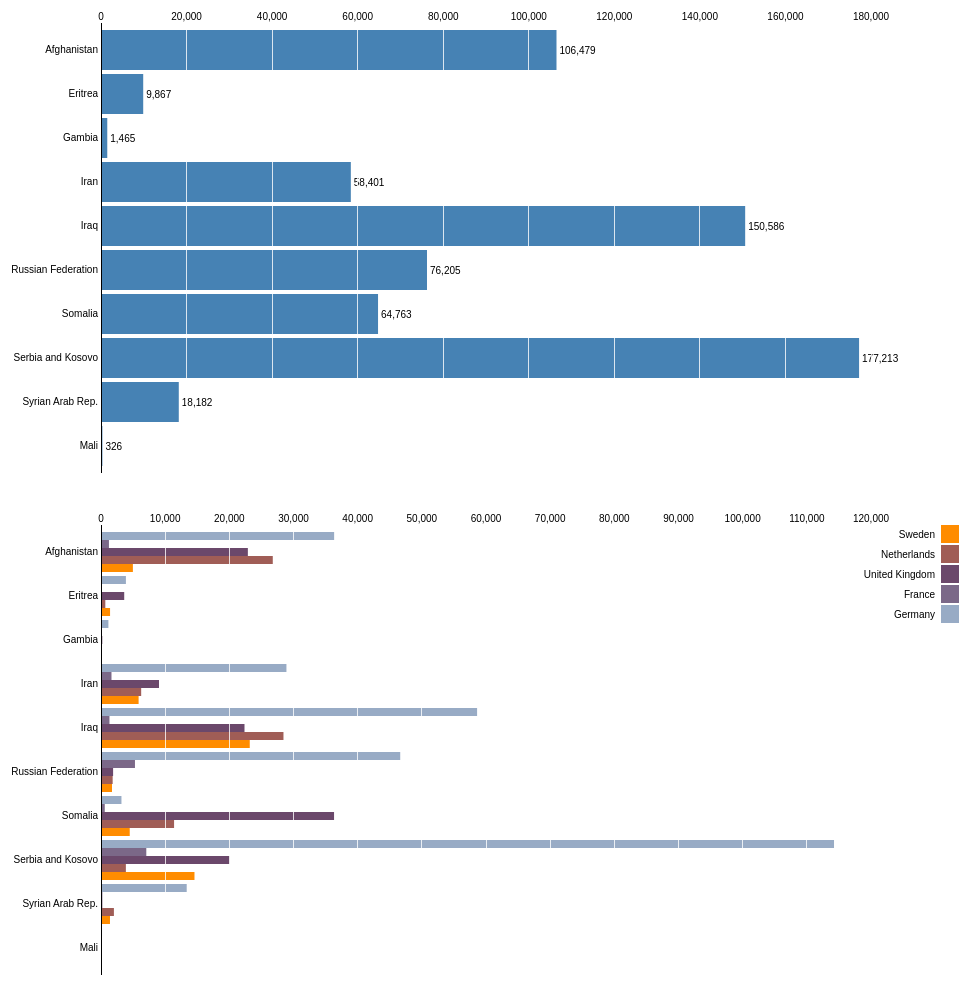
D3 v3 page, settled after 480 driven frames (8 s of simulated time); the page loaded 1 data file(s).



var margin = {top: 20, right: 90, bottom: 30, left: 100},
    width = 960 - margin.left - margin.right,
    height = 500 - margin.top - margin.bottom;

var years = ["2005","2006","2007","2008","2009","2010","2011","2012","2013","2014"];

    d3.select('body').append('p')
      .attr('class','menu')
      .text("Year ")
      .style('font-size','16px');

var select = d3.select('p').append('select')
    .attr('class','select')
    .on('change',redraw)
    .selectAll('option')
    .data(years)
    .enter().append('option')
    .text(function(d){ return d; });

var format = d3.format(",.0f");

var x1 = d3.scale.linear().range([0, width]),
    y1 = d3.scale.ordinal().rangeRoundBands([0, height], .1),
    x2 = d3.scale.linear().range([0, width]),
    y2 = d3.scale.ordinal().rangeRoundBands([0, height], .1);
    y3 = d3.scale.ordinal();

var color = d3.scale.ordinal().range(["#98abc5","#7b6888","#6b486b","#a05d56","#ff8c00"]);


var x1Axis = d3.svg.axis().scale(x1).orient("top").tickSize(-height),
    y1Axis = d3.svg.axis().scale(y1).orient("left").tickSize(0),
    x2Axis = d3.svg.axis().scale(x2).orient("top").tickSize(-height),
    y2Axis = d3.svg.axis().scale(y2).orient("left").tickSize(0);

var svg1 = d3.select("body").append("svg")
    .attr("width", width + margin.left + margin.right)
    .attr("height", height + margin.top + margin.bottom)
    .append("g")
    .attr("transform", "translate(" + margin.left + "," + margin.top + ")");
    
var svg2 = d3.select("body").append("svg")
    .attr("width", width + margin.left + margin.right)
    .attr("height", height + margin.top + margin.bottom)
    .append("g")
    .attr("transform", "translate(" + margin.left + "," + margin.top + ")");
    

redraw();

function redraw() {

  d3.selectAll("g.bar1").remove();
  d3.selectAll("g.bar2").remove();
  d3.selectAll("g.x1.axis").remove();
  d3.selectAll("g.y1.axis").remove();
  d3.selectAll("g.x2.axis").remove();
  d3.selectAll("g.y2.axis").remove();

  var year = d3.select('select').property('value')
  d3.json("poc.json", function(jsondata) {

    var data1 = d3.nest()
      .key(function(d) { return d.Source;})
      .rollup(function(d) { 
      return d3.sum(d, function(g) {return g.Population; });
      }).entries(jsondata[year]);

    var data2 = d3.nest()
      .key(function(d) { return d.Source;})
      .entries(jsondata[year]);

    var targetNames = ["Germany","France","United Kingdom","Netherlands","Sweden"];

    function filterByName(obj){
      if (targetNames.indexOf(obj["Target"]) > -1){
        return true;
      } else {
        return false;
      } 
    }
    data2.forEach(function(d) {
      d.number = d.values.filter(filterByName).map(function(name){ return {name: name["Target"], value: name["Population"]}})
    });

    // Set the scale domain.
    //x.domain([0, d3.max(data, function(d) { return d.values; })]);
    x1.domain([0, 180000]);
    y1.domain(data1.map(function(d) { return d.key; }));
    x2.domain([0, 120000]);
    y2.domain(data2.map(function(d) { return d.key; }));
    y3.domain(targetNames).rangeRoundBands([0, y2.rangeBand()]);


    var bar1 = svg1.selectAll("g.bar")
        .data(data1)
        .enter().append("g")
        .attr("class", "bar1")
        .attr("transform", function(d) { return "translate(0," + y1(d.key) + ")"; });

    bar1.append("rect")
        .attr("width", function(d) { return x1(d.values); })
        .attr("height", y1.rangeBand());

    bar1.append("text")
        .attr("class", "value")
        .attr("x", function(d) { return x1(d.values); })
        .attr("y", y1.rangeBand() / 2)
        .attr("dx", 3)
        .attr("dy", ".35em")
        .attr("text-anchor", "start")
        .text(function(d) { return format(d.values); });

    var bar2 = svg2.selectAll("g.bar")
        .data(data2)
        .enter().append("g")
        .attr("class", "bar2")
        .attr("transform", function(d) { return "translate(0," + y2(d.key) + ")"; });
    
    bar2.selectAll("rect")
        .data(function(d) { return d.number;})
        .enter().append("rect")
        .attr("height", y3.rangeBand())
        .attr("x", 0)
        .attr("y", function(d){ return y3(d.name);})
        .attr("width", function(d){ return x2(d.value);})
        .style("fill",function(d){ return color(d.name);});
/*
    bar1.append("text")
        .attr("class", "value")
        .attr("x", function(d) { return x1(d.values); })
        .attr("y", y1.rangeBand() / 2)
        .attr("dx", 3)
        .attr("dy", ".35em")
        .attr("text-anchor", "start")
        .text(function(d) { return format(d.values); });
*/
    svg1.append("g")
        .attr("class", "x1 axis")
        .call(x1Axis);

    svg1.append("g")
        .attr("class", "y1 axis")
        .call(y1Axis);

    svg2.append("g")
        .attr("class", "x2 axis")
        .call(x2Axis);

    svg2.append("g")
        .attr("class", "y2 axis")
        .call(y2Axis);

    var legend = svg2.selectAll(".legend")
      .data(targetNames.slice().reverse())
      .enter().append("g")
      .attr("class", "legend")
      .attr("transform", function(d, i) { return "translate(0," + i * 20 + ")"; });

  legend.append("rect")
      .attr("x", width + 70)
      .attr("width", 18)
      .attr("height", 18)
      .style("fill", color);

  legend.append("text")
      .attr("x", width + 64)
      .attr("y", 9)
      .attr("dy", ".35em")
      .style("text-anchor", "end")
      .text(function(d) { return d; });
  });
}

    

### data: poc.json
{
 "2005": [
  {
   "Source": "Afghanistan",
   "Population": "3016",
   "Target": "Austria"
  },
  {
   "Source": "Eritrea",
   "Population": "21",
   "Target": "Austria"
  },
  {
   "Source": "Gambia",
   "Population": "12",
   "Target": "Austria"
  },
  {
   "Source": "Iran",
   "Population": "1589",
   "Target": "Austria"
  },
  {
   "Source": "Iraq",
   "Population": "1224",
   "Target": "Austria"
  },
  {
   "Source": "Russian Federation",
   "Population": "6438",
   "Target": "Austria"
  },
  {
   "Source": "Somalia",
   "Population": "146",
   "Target": "Austria"
  },
  {
   "Source": "Serbia and Kosovo",
   "Population": "5348",
   "Target": "Austria"
  },
  "... 118 more items"
 ],
 "2006": [
  {
   "Source": "Afghanistan",
   "Population": "5261",
   "Target": "Austria"
  },
  {
   "Source": "Eritrea",
   "Population": "37",
   "Target": "Austria"
  },
  {
   "Source": "Gambia",
   "Population": "325",
   "Target": "Austria"
  },
  {
   "Source": "Iran",
   "Population": "2534",
   "Target": "Austria"
  },
  {
   "Source": "Iraq",
   "Population": "1822",
   "Target": "Austria"
  },
  {
   "Source": "Mali",
   "Population": "44",
   "Target": "Austria"
  },
  {
   "Source": "Russian Federation",
   "Population": "15700",
   "Target": "Austria"
  },
  {
   "Source": "Somalia",
   "Population": "442",
   "Target": "Austria"
  },
  "... 124 more items"
 ],
 "2007": [
  {
   "Source": "Afghanistan",
   "Population": "5737",
   "Target": "Austria"
  },
  {
   "Source": "Eritrea",
   "Population": "46",
   "Target": "Austria"
  },
  {
   "Source": "Gambia",
   "Population": "292",
   "Target": "Austria"
  },
  {
   "Source": "Iran",
   "Population": "2590",
   "Target": "Austria"
  },
  {
   "Source": "Iraq",
   "Population": "2002",
   "Target": "Austria"
  },
  {
   "Source": "Mali",
   "Population": "33",
   "Target": "Austria"
  },
  {
   "Source": "Russian Federation",
   "Population": "17132",
   "Target": "Austria"
  },
  {
   "Source": "Somalia",
   "Population": "774",
   "Target": "Austria"
  },
  "... 122 more items"
 ],
 "2008": [
  {
   "Source": "Afghanistan",
   "Population": "7411",
   "Target": "Austria"
  },
  {
   "Source": "Eritrea",
   "Population": "62",
   "Target": "Austria"
  },
  {
   "Source": "Gambia",
   "Population": "247",
   "Target": "Austria"
  },
  {
   "Source": "Iran",
   "Population": "2698",
   "Target": "Austria"
  },
  {
   "Source": "Iraq",
   "Population": "2717",
   "Target": "Austria"
  },
  {
   "Source": "Mali",
   "Population": "25",
   "Target": "Austria"
  },
  {
   "Source": "Russian Federation",
   "Population": "19434",
   "Target": "Austria"
  },
  {
   "Source": "Somalia",
   "Population": "1047",
   "Target": "Austria"
  },
  "... 125 more items"
 ],
 "2009": [
  {
   "Source": "Afghanistan",
   "Population": "9209",
   "Target": "Austria"
  },
  {
   "Source": "Eritrea",
   "Population": "79",
   "Target": "Austria"
  },
  {
   "Source": "Gambia",
   "Population": "237",
   "Target": "Austria"
  },
  {
   "Source": "Iran",
   "Population": "2789",
   "Target": "Austria"
  },
  {
   "Source": "Iraq",
   "Population": "2990",
   "Target": "Austria"
  },
  {
   "Source": "Mali",
   "Population": "26",
   "Target": "Austria"
  },
  {
   "Source": "Russian Federation",
   "Population": "20521",
   "Target": "Austria"
  },
  {
   "Source": "Somalia",
   "Population": "1315",
   "Target": "Austria"
  },
  "... 124 more items"
 ],
 "2010": [
  {
   "Source": "Afghanistan",
   "Population": "10055",
   "Target": "Austria"
  },
  {
   "Source": "Eritrea",
   "Population": "82",
   "Target": "Austria"
  },
  {
   "Source": "Gambia",
   "Population": "183",
   "Target": "Austria"
  },
  {
   "Source": "Iran",
   "Population": "2934",
   "Target": "Austria"
  },
  {
   "Source": "Iraq",
   "Population": "3232",
   "Target": "Austria"
  },
  {
   "Source": "Mali",
   "Population": "32",
   "Target": "Austria"
  },
  {
   "Source": "Russian Federation",
   "Population": "21099",
   "Target": "Austria"
  },
  {
   "Source": "Somalia",
   "Population": "1500",
   "Target": "Austria"
  },
  "... 127 more items"
 ],
 "2011": [
  {
   "Source": "Afghanistan",
   "Population": "13212",
   "Target": "Austria"
  },
  {
   "Source": "Eritrea",
   "Population": "100",
   "Target": "Austria"
  },
  {
   "Source": "Gambia",
   "Population": "186",
   "Target": "Austria"
  },
  {
   "Source": "Iran",
   "Population": "3133",
   "Target": "Austria"
  },
  {
   "Source": "Iraq",
   "Population": "3515",
   "Target": "Austria"
  },
  {
   "Source": "Mali",
   "Population": "32",
   "Target": "Austria"
  },
  {
   "Source": "Russian Federation",
   "Population": "21582",
   "Target": "Austria"
  },
  {
   "Source": "Somalia",
   "Population": "2164",
   "Target": "Austria"
  },
  "... 125 more items"
 ],
 "2012": [
  {
   "Source": "Afghanistan",
   "Population": "16361",
   "Target": "Austria"
  },
  {
   "Source": "Eritrea",
   "Population": "107",
   "Target": "Austria"
  },
  {
   "Source": "Gambia",
   "Population": "185",
   "Target": "Austria"
  },
  {
   "Source": "Iran",
   "Population": "3620",
   "Target": "Austria"
  },
  {
   "Source": "Iraq",
   "Population": "3670",
   "Target": "Austria"
  },
  {
   "Source": "Mali",
   "Population": "39",
   "Target": "Austria"
  },
  {
   "Source": "Russian Federation",
   "Population": "22674",
   "Target": "Austria"
  },
  {
   "Source": "Somalia",
   "Population": "2713",
   "Target": "Austria"
  },
  "... 127 more items"
 ],
 "2013": [
  {
   "Source": "Afghanistan",
   "Population": "18154",
   "Target": "Austria"
  },
  {
   "Source": "Eritrea",
   "Population": "155",
   "Target": "Austria"
  },
  {
   "Source": "Gambia",
   "Population": "209",
   "Target": "Austria"
  },
  {
   "Source": "Iran",
   "Population": "3875",
   "Target": "Austria"
  },
  {
   "Source": "Iraq",
   "Population": "3665",
   "Target": "Austria"
  },
  {
   "Source": "Mali",
   "Population": "46",
   "Target": "Austria"
  },
  {
   "Source": "Russian Federation",
   "Population": "22827",
   "Target": "Austria"
  },
  {
   "Source": "Somalia",
… [head cut at 6 KiB]